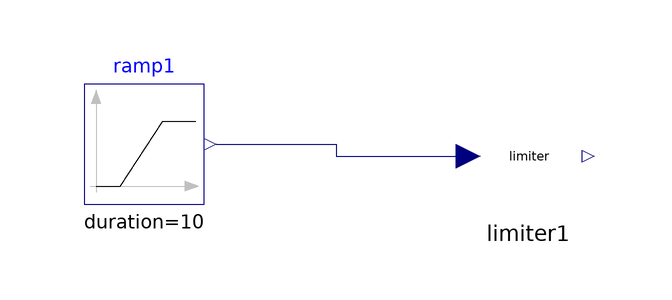

This picture is the connection diagram that the Modelica source below describes through its graphical annotations.

model TestLimiter
  Limiter limiter1(k = 1 / 10, lower_limit = -10, upper_limit = 10)  annotation(
    Placement(visible = true, transformation(origin = {-8, 12}, extent = {{-10, -10}, {10, 10}}, rotation = 0)));
  Modelica.Blocks.Sources.Ramp ramp1(duration = 10, height = 100, offset = -50)  annotation(
    Placement(visible = true, transformation(origin = {-72, 14}, extent = {{-10, -10}, {10, 10}}, rotation = 0)));
equation
  connect(ramp1.y, limiter1.u) annotation(
    Line(points = {{-60, 14}, {-40, 14}, {-40, 12}, {-18, 12}, {-18, 12}}, color = {0, 0, 127}));
end TestLimiter;